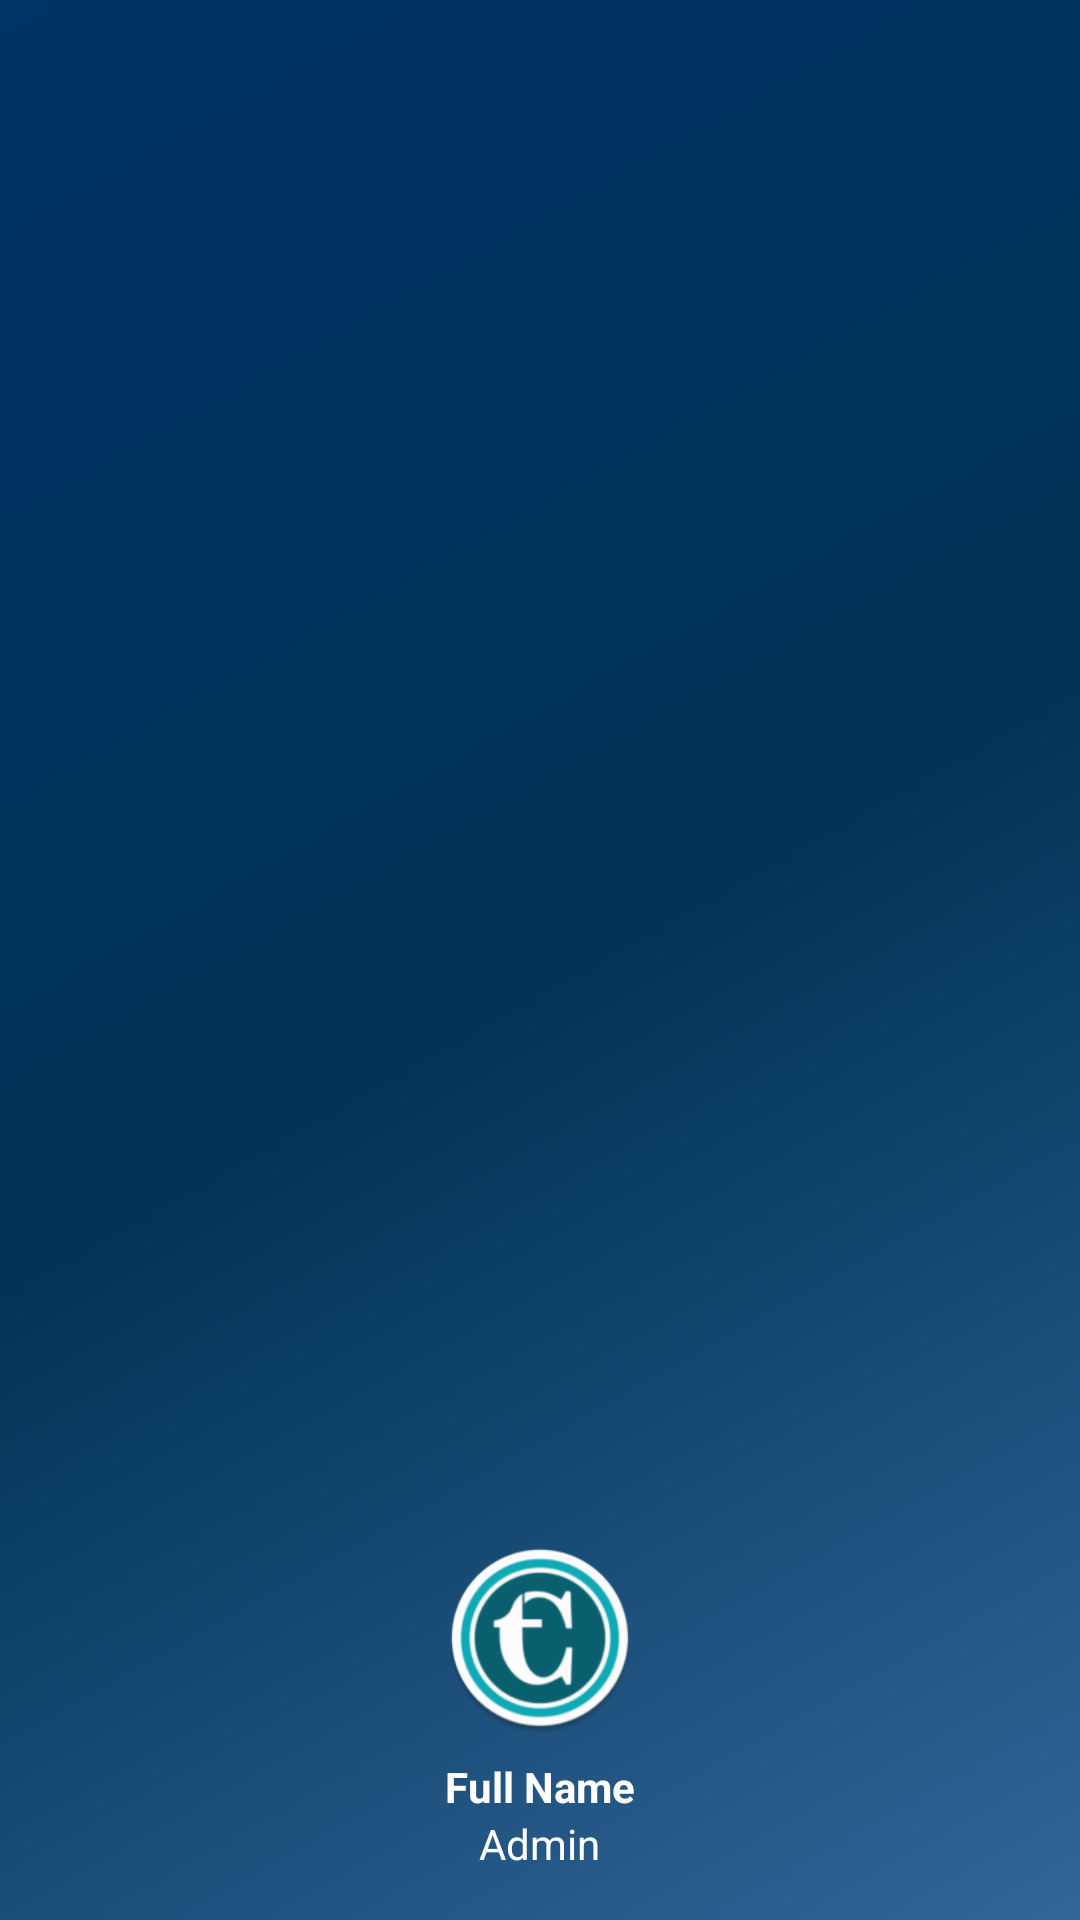

Layout XML and referenced resources for this Android screen:
<!-- AndroidManifest.xml: application theme Theme.SalesMan -->
<!-- res/layout/nav_header.xml -->
<?xml version="1.0" encoding="utf-8"?>
<LinearLayout
    xmlns:android="http://schemas.android.com/apk/res/android"
    android:layout_width="match_parent"
    android:layout_height="180dp"
    android:background="@drawable/side_nav_bar"
    android:gravity="bottom"
    android:orientation="vertical"
    android:padding="16dp"
    android:theme="@style/ThemeOverlay.AppCompat.Dark">

    <ImageView
        android:id="@+id/imageView"
        android:layout_width="64dp"
        android:layout_height="64dp"
        android:contentDescription="@string/nav_header_desc"
        android:src="@mipmap/ic_launcher_round"
        android:layout_gravity="center"/>

    <TextView
        android:id="@+id/tvUserName"
        android:layout_width="wrap_content"
        android:layout_height="wrap_content"
        android:layout_marginTop="8dp"
        android:text="@string/full_name"
        android:textAppearance="@style/TextAppearance.AppCompat.Body1"
        android:textColor="@android:color/white"
        android:textStyle="bold"
        android:layout_gravity="center"/>

    <TextView
        android:id="@+id/tvUserRole"
        android:layout_width="wrap_content"
        android:layout_height="wrap_content"
        android:text="@string/admin"
        android:textColor="@android:color/white"
        android:layout_gravity="center"/>
</LinearLayout>
<!-- resources referenced by this layout -->
<resources>
  <!-- drawable side_nav_bar (drawable) -->
  <shape xmlns:android="http://schemas.android.com/apk/res/android"
      android:shape="rectangle">
      <gradient
          android:angle="135"
          android:centerColor="#003354"
          android:endColor="#003366"
          android:startColor="#336699"
          android:type="linear" />
  </shape>
  <!-- mipmap ic_launcher_round: webp bitmap (mipmap-hdpi, 4928 bytes) -->
  <string name="admin">Admin</string>
  <string name="full_name">Full Name</string>
  <string name="nav_header_desc">Header description</string>
  <style name="Theme.SalesMan" parent="Theme.MaterialComponents.DayNight.NoActionBar">
          
          <item name="colorPrimary">@color/aquamarine</item>
          <item name="colorPrimaryVariant">@color/deep_sky_blue</item>
          <item name="colorOnPrimary">@color/white</item>
          
          <item name="colorSecondary">@color/royal_blue</item>
          <item name="colorSecondaryVariant">@color/electric_royal</item>
          <item name="colorOnSecondary">@color/black</item>
          
          <item name="android:statusBarColor">?attr/colorPrimaryVariant</item>
          
      </style>
  <color name="aquamarine">#00F5D4</color>
  <color name="deep_sky_blue">#00BBF9</color>
  <color name="white">#FFFFFFFF</color>
  <color name="royal_blue">#4169E1</color>
  <color name="electric_royal">#020887</color>
  <color name="black">#FF000000</color>
</resources>
